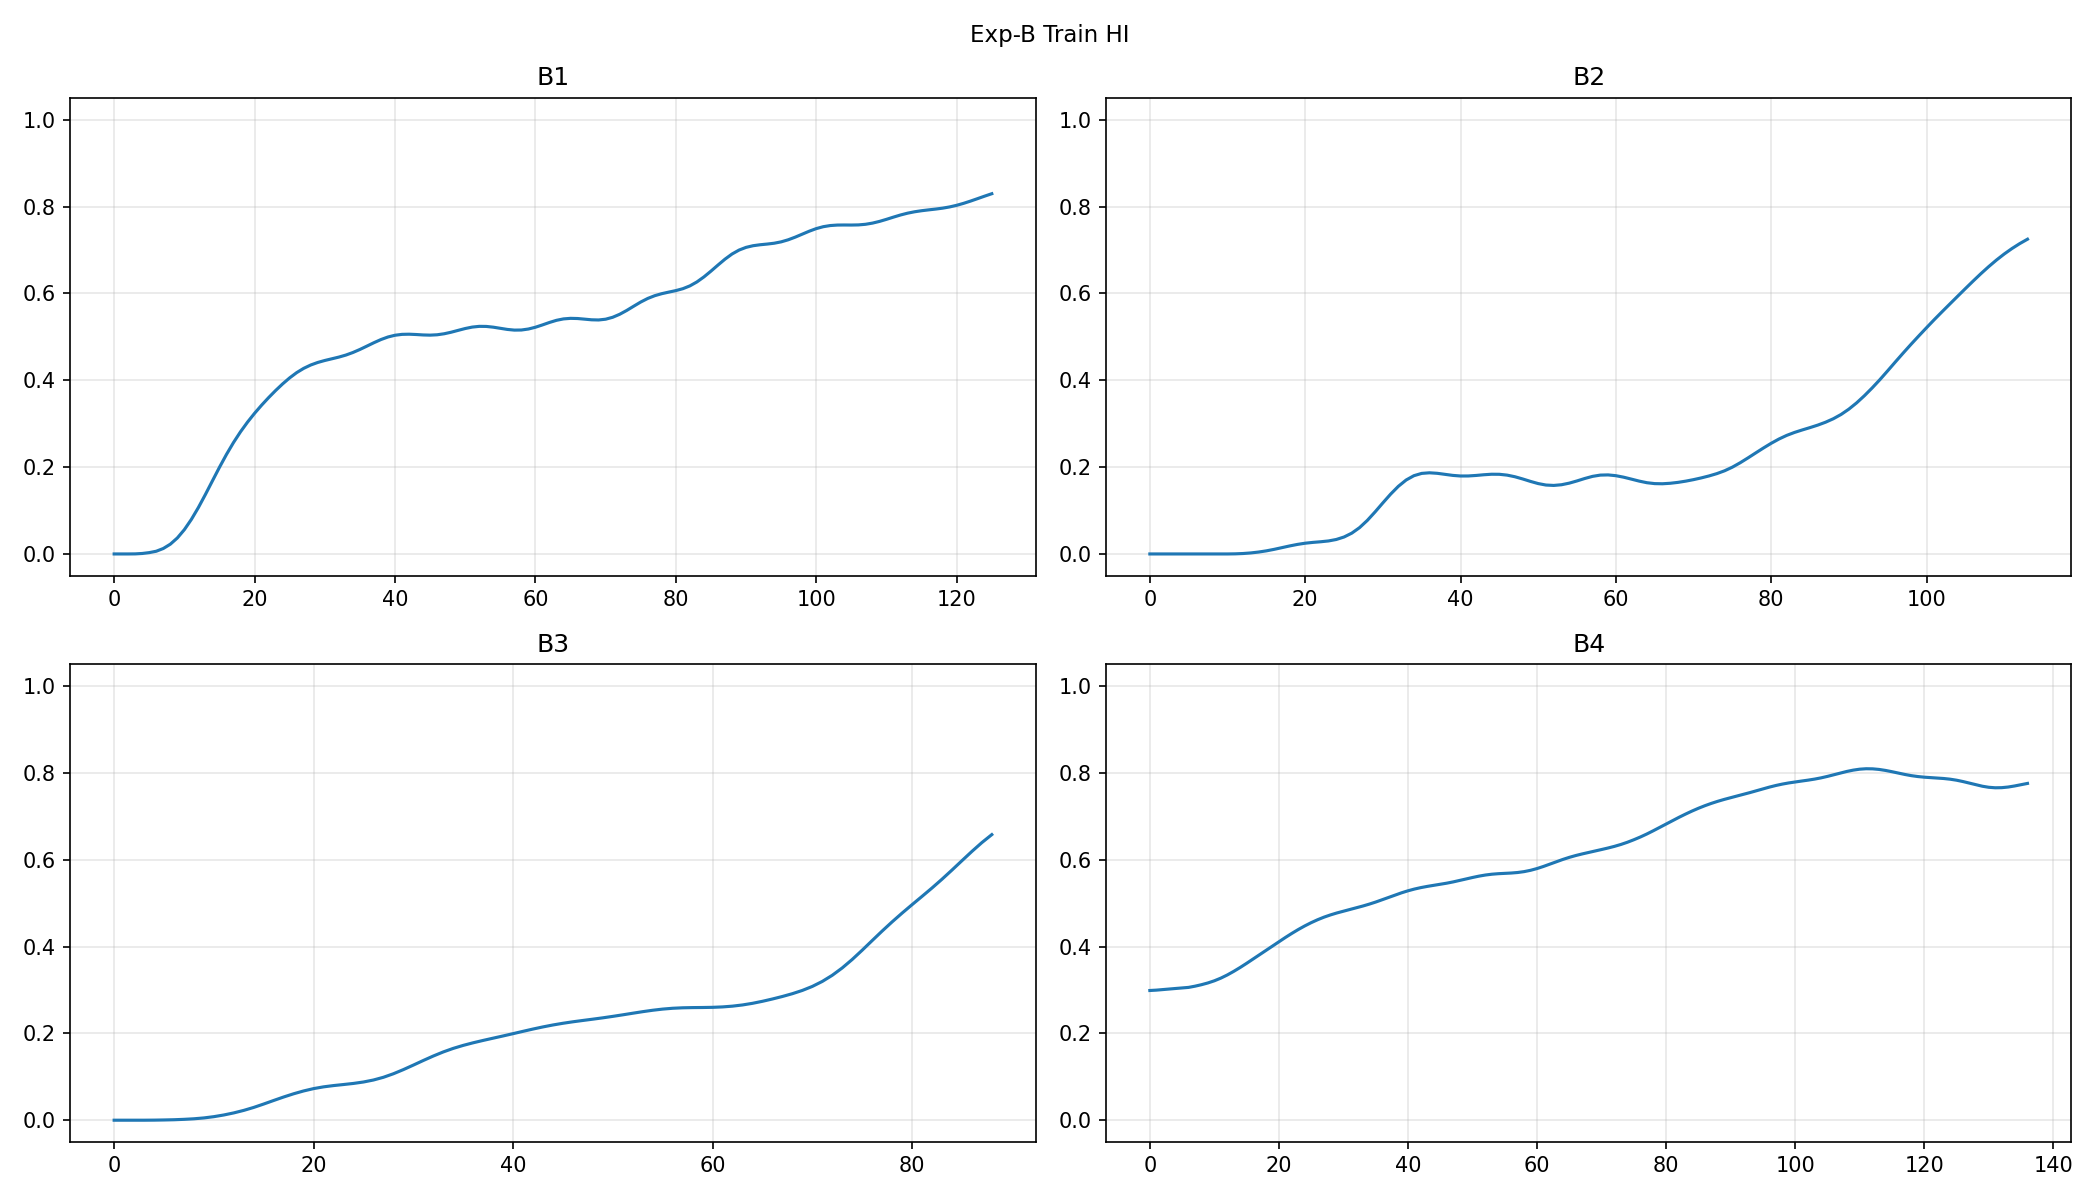

The table this chart was drawn from, first rows:
bearing, cycle, HI
1, 0, 0.0
1, 1, 0.0
1, 2, 0.0
1, 3, 0.0001676
1, 4, 0.001095
1, 5, 0.003083
1, 6, 0.00627
1, 7, 0.01259
1, 8, 0.0225
1, 9, 0.03683
1, 10, 0.05598
1, 11, 0.07961
1, 12, 0.107
1, 13, 0.1371
1, 14, 0.1685
1, 15, 0.1996
1, 16, 0.2293
1, 17, 0.2566
1, 18, 0.2814
1, 19, 0.3037
1, 20, 0.3239
1, 21, 0.3426
1, 22, 0.36
1, 23, 0.3764
1, 24, 0.3917
1, 25, 0.4055
1, 26, 0.4176
1, 27, 0.4275
1, 28, 0.4351
1, 29, 0.441
1, 30, 0.4455
1, 31, 0.4494
1, 32, 0.4533
1, 33, 0.458
1, 34, 0.4639
1, 35, 0.4709
1, 36, 0.4786
1, 37, 0.4865
1, 38, 0.4937
1, 39, 0.4996
1, 40, 0.5036
1, 41, 0.5057
1, 42, 0.5061
1, 43, 0.5053
1, 44, 0.5043
1, 45, 0.5039
1, 46, 0.5047
1, 47, 0.5071
1, 48, 0.5106
1, 49, 0.5149
1, 50, 0.5191
1, 51, 0.5225
1, 52, 0.5241
1, 53, 0.524
1, 54, 0.5222
1, 55, 0.5196
1, 56, 0.5171
1, 57, 0.5155
1, 58, 0.5157
1, 59, 0.518
... 406 more rows
